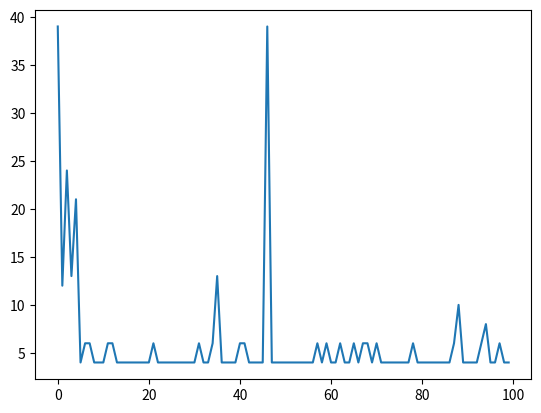
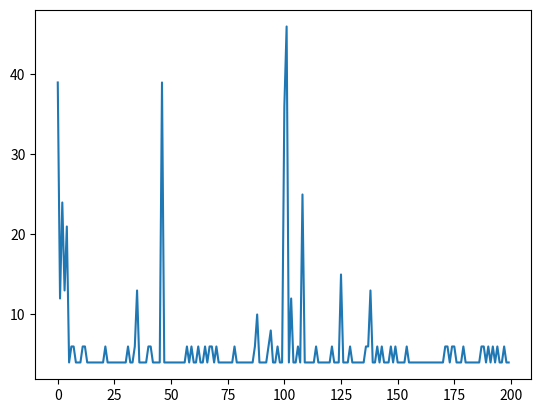

The matplotlib source for these figures, in order:
#!/usr/bin/env python
# coding: utf-8

"""
### Task 1 - Environment ###
Create the environment of your choice.
Example of such environments is the GridWorld environment.
You can here do whatever you want, but* I recommend that you create a **deterministic** environment.
Use the template provided (class Environment)

### Task 2 - Agents
Implement SARSA and Q-Learning, use the supplied template(s) for the implementation.
You can choose to use the same class for both agents if you desire to do so.
(Set the use flag as described in the code)

http://www.andrew.cmu.edu/course/10-703/textbook/BartoSutton.pdf
"""


import numpy as np
import matplotlib.pyplot as plt


results = []  # Record results in this list


class Environment:
    def __init__(self):
        self.state = 5
        self.start = 5
        self.goal = 10
        self.reward = -1

    def step(self, _action):
        _terminal = False
        _reward = self.reward
        if _action == ACTION_LEFT:
            if self.state > 1:
                self.state -= 1
        if _action == ACTION_RIGHT:
            if self.state < 10:
                self.state += 1

        if self.state == self.goal:
            _terminal = True
            _reward = 100

        return self.state, _reward, _terminal

    def reset(self):
        self.state = self.start
        return self.state

    def render(self, mode='human', close=False):
        pass
        # return state # Return the state information here


class Agent:
    def __init__(self, lr, discount):
        self.lr = lr
        self.discount = discount
        self.use = False
        self.Q = np.zeros((STATES, len(ACTIONS)))

    def predict(self, s):
        if np.random.binomial(1, EPSILON) == 1:
            return np.random.choice(ACTIONS)
        else:
            values_ = self.Q[s, :]
            # return np.argmax(values_)
            return np.random.choice([action_ for action_, value_ in enumerate(values_) if value_ == np.max(values_)])


class SarsaAgent(Agent):
    def __init__(self, lr, discount):
        super().__init__(lr, discount)
        self.use = True
        self.name = "SARSA"

    def learn(self, s, a, r, s1, a1):
        self.Q[s, a] += ALPHA * (r + self.Q[s1, a1] - self.Q[s, a])


class QLearningAgent(Agent):
    def __init__(self, lr, discount):
        super().__init__(lr, discount)
        self.use = True
        self.name = "Q_LEARNING"

    def learn(self, s, a, r, s1):
        self.Q[s, a] += ALPHA * (r + GAMMA * np.max(self.Q[s1, :]) - self.Q[s, a])


if __name__ == "__main__":

    EPISODES = 100      #
    MAX_STEPS = 100     #
    LR = 0.2            #
    GAMMA = 0.95        #
    EPSILON = 0.1       # Probability for exploration
    ALPHA = 0.5         # Step size

    STATES = 11
    ACTION_LEFT = 0
    ACTION_RIGHT = 1
    ACTIONS = [ACTION_LEFT, ACTION_RIGHT]

    agents = [
        SarsaAgent(LR, GAMMA),
        QLearningAgent(LR, GAMMA),
        # Agent(LR, GAMMA)
    ]

    for agent in [x for x in agents if x.use]:

        # Initialise environment
        env = Environment()

        for i in range(EPISODES):

            # Reset environment
            state, step, terminal = env.reset(), 0, False

            while not terminal and step <= MAX_STEPS:

                # Predict/choose action given state pi(a | s)
                action = agent.predict(state)

                # Let environment transition from s to s' with its Pss' function
                state1, reward, terminal = env.step(action)
                if terminal:
                    break

                # Update algorithm
                if agent.name == "SARSA":
                    action1 = agent.predict(state1)
                    agent.learn(state, action, reward, state1, action1)
                    action = action1

                if agent.name == "Q_LEARNING":
                    agent.learn(state, action, reward, state1)

                # state is now the next state
                state = state1

                # For plotting
                step += 1

            # Record number of steps used for this episode
            results.append(step)

        # Plot
        plt.plot(np.arange(len(results)), results)
        plt.show()
        plt.clf()
